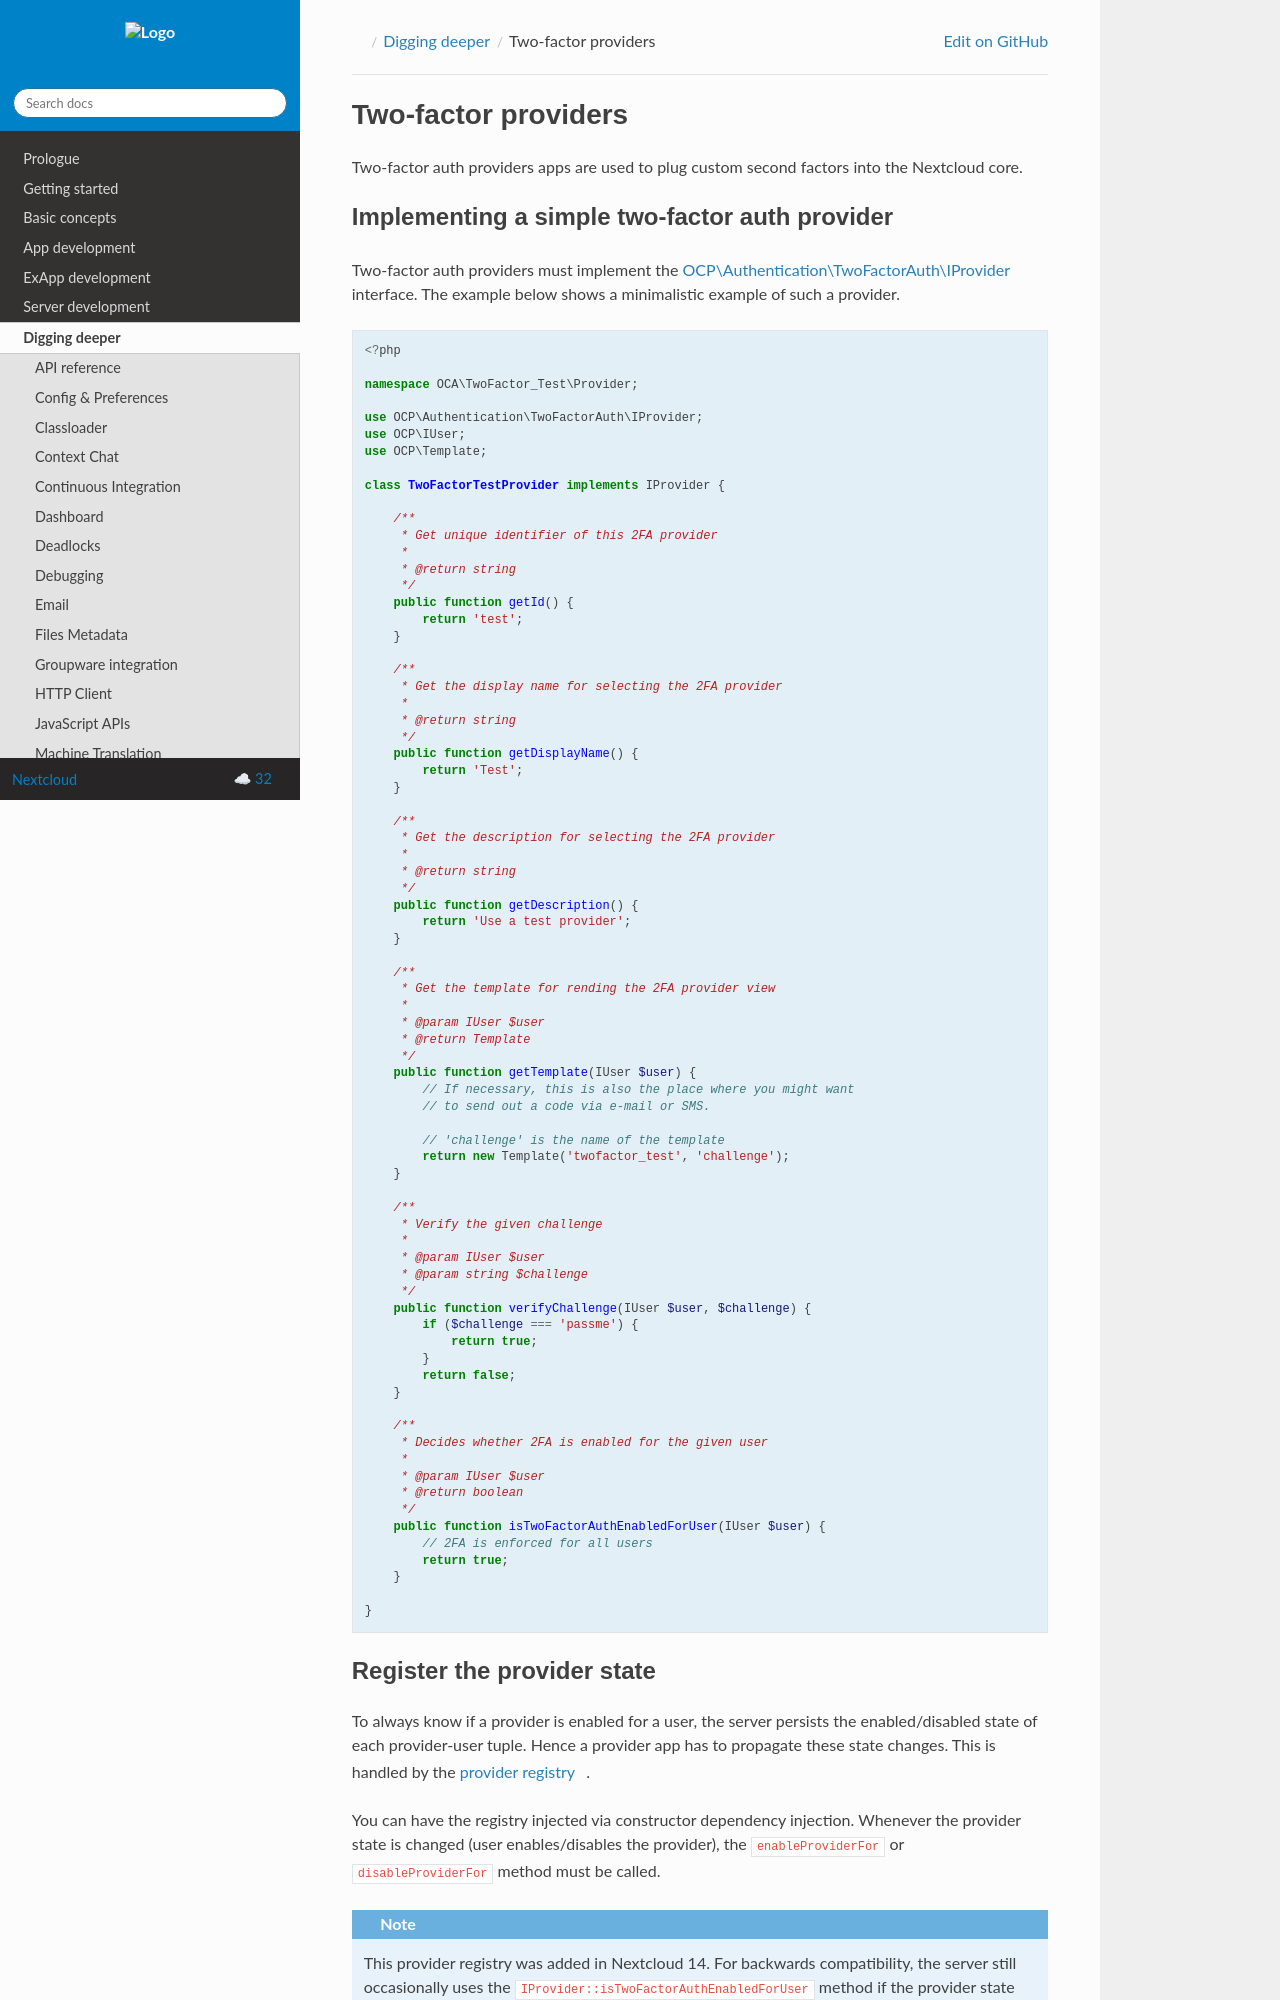

repository: nextcloud/documentation · page: server/32/developer_manual/digging_deeper/two-factor-provider.html · generator: sphinx

====================
Two-factor providers
====================

.. sectionauthor:: Christoph Wurst <christoph@owncloud.com>

Two-factor auth providers apps are used to plug custom second factors into the Nextcloud core.

Implementing a simple two-factor auth provider
----------------------------------------------

Two-factor auth providers must implement the `OCP\\Authentication\\TwoFactorAuth\\IProvider <https://github.com/nextcloud/server/blob/master/lib/public/Authentication/TwoFactorAuth/IProvider.php>`_ interface. The
example below shows a minimalistic example of such a provider.

.. code-block:: php

    <?php

    namespace OCA\TwoFactor_Test\Provider;

    use OCP\Authentication\TwoFactorAuth\IProvider;
    use OCP\IUser;
    use OCP\Template;

    class TwoFactorTestProvider implements IProvider {

        /**
         * Get unique identifier of this 2FA provider
         *
         * @return string
         */
        public function getId() {
            return 'test';
        }

        /**
         * Get the display name for selecting the 2FA provider
         *
         * @return string
         */
        public function getDisplayName() {
            return 'Test';
        }

        /**
         * Get the description for selecting the 2FA provider
         *
         * @return string
         */
        public function getDescription() {
            return 'Use a test provider';
        }

        /**
         * Get the template for rending the 2FA provider view
         *
         * @param IUser $user
         * @return Template
         */
        public function getTemplate(IUser $user) {
            // If necessary, this is also the place where you might want
            // to send out a code via e-mail or SMS.

            // 'challenge' is the name of the template
            return new Template('twofactor_test', 'challenge');
        }

        /**
         * Verify the given challenge
         *
         * @param IUser $user
         * @param string $challenge
         */
        public function verifyChallenge(IUser $user, $challenge) {
            if ($challenge === 'passme') {
                return true;
            }
            return false;
        }

        /**
         * Decides whether 2FA is enabled for the given user
         *
         * @param IUser $user
         * @return boolean
         */
        public function isTwoFactorAuthEnabledForUser(IUser $user) {
            // 2FA is enforced for all users
            return true;
        }

    }

Register the provider state
---------------------------

To always know if a provider is enabled for a user, the server persists the enabled/disabled state
of each provider-user tuple. Hence a provider app has to propagate these state changes. This is
handled by the `provider registry <https://github.com/nextcloud/server/blob/master/lib/public/Authentication/TwoFactorAuth/IRegistry.php>`_.

You can have the registry injected via constructor dependency injection. Whenever the provider state
is changed (user enables/disables the provider), the ``enableProviderFor`` or ``disableProviderFor``
method must be called.


.. note:: This provider registry was added in Nextcloud 14. For backwards compatibility, the server
  still occasionally uses the ``IProvider::isTwoFactorAuthEnabledForUser`` method if the provider state
  has not been set yet. This method will be removed in future releases.
